6-way image classification set "datasets" from GitHub (CapstoneFresheats/ML-FreshEats); label vocabulary: apel segar, apel tidak segar, jeruk segar, jeruk tidak segar, pisang segar, pisang tidak segar.

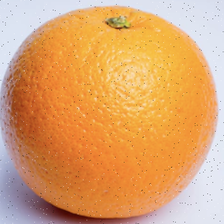
Label: jeruk segar

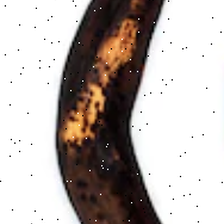
Label: pisang tidak segar

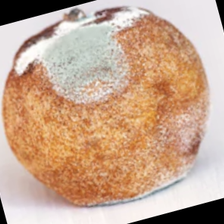
Label: jeruk tidak segar

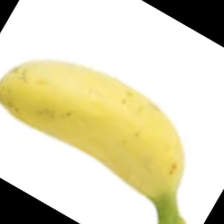
Label: pisang segar

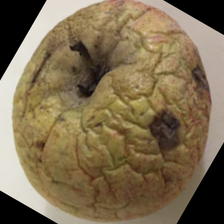
Label: apel tidak segar

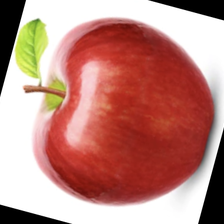
Label: apel segar
